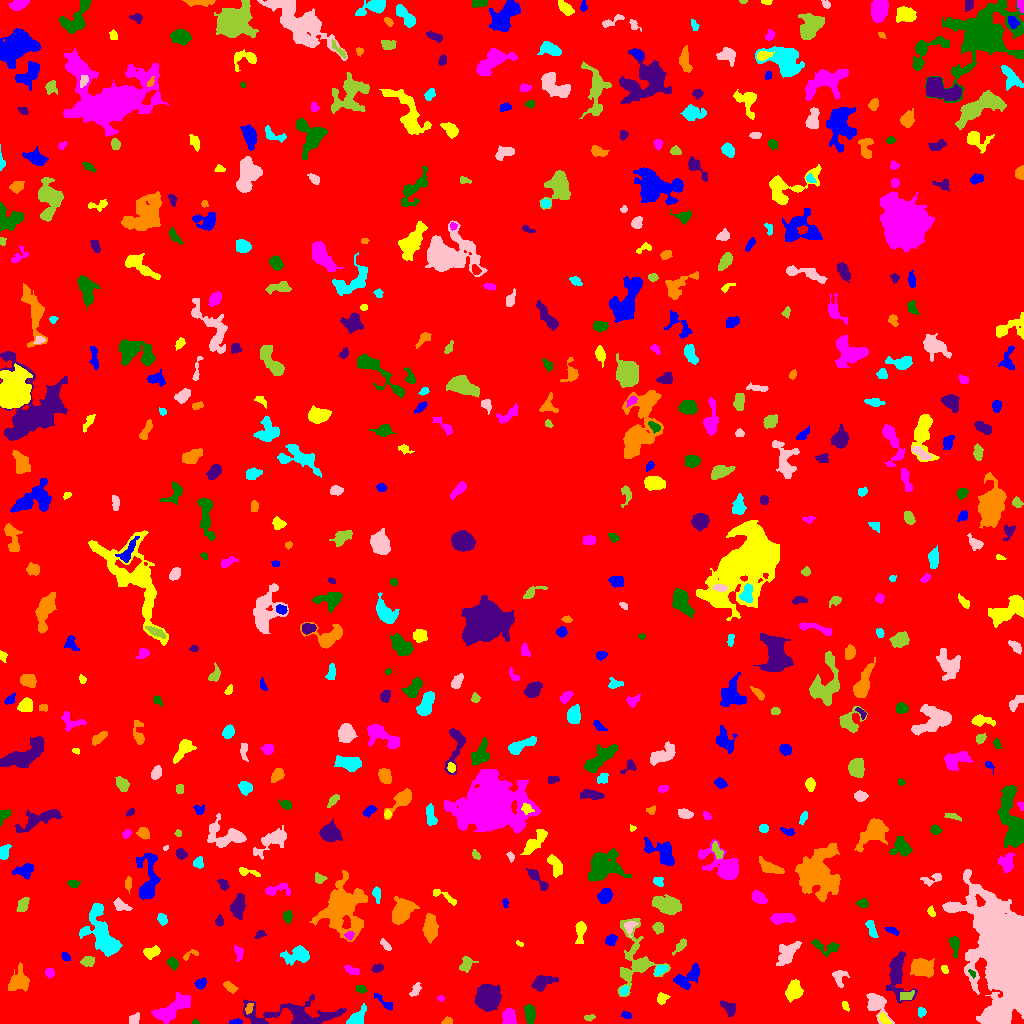

The table this chart was drawn from, first rows:
ID, X, Y, A, B, theta, total_flux, mu_max, mu_median, mu_mean, R_fwhm, R_e, R10, R90, x_start, x_end, y_start, y_end, area, greylevel
0, 509.6, 520.8, 302.5, 300.3, -1.171, 1092234, 10.0, 1.0, 1.294, 77.45, 219.6, 81.45, 374.4, 0, 1023, 0, 1023, 844022, 1.294
1, 237.4, 1.43, 2.06, 1.183, 0.1596, 93.0, 6.0, 1.0, 1.453, 2.185, 1.784, 0.5642, 3.141, 229, 242, 0, 5, 64, 5.453
2, 883.8, 4.481, 3.328, 1.849, -0.7966, 260.0, 5.0, 3.0, 2.796, 4.068, 3.09, 1.262, 4.754, 879, 891, 0, 11, 93, 7.796
3, 173.4, 15.6, 10.54, 3.812, 0.5807, 2173, 10.0, 4.0, 4.032, 8.098, 7.269, 2.821, 11.28, 151, 190, 0, 31, 539, 7.032
4, 195.5, 0.9697, 1.48, 0.9687, -2.2720676505600005e-14, 66.0, 6.0, 2.0, 2.129, 1.784, 1.382, 0.5642, 2.326, 192, 199, 0, 4, 31, 6.129
5, 295.5, 8.379, 24.15, 5.847, -0.02908, 3431, 12.0, 2.0, 3.28, 7.421, 8.795, 3.192, 15.56, 243, 346, 0, 29, 1046, 6.28
6, 447.1, 1.918, 2.542, 1.678, 0.1466, 171.0, 6.0, 2.0, 2.515, 3.192, 2.459, 0.9772, 3.909, 441, 452, 0, 7, 68, 6.515
7, 921.3, 11.47, 2.215, 2.024, -1.562, 189.0, 5.0, 2.0, 2.554, 3.385, 2.764, 0.9772, 4.222, 918, 926, 6, 16, 74, 6.554
8, 133.9, 4.316, 2.934, 2.209, 0.7568, 415.0, 7.0, 4.0, 3.952, 4.184, 3.192, 1.262, 4.983, 129, 139, 0, 11, 105, 13.95
9, 589.8, 5.323, 2.401, 1.224, 0.264, 65.0, 3.0, 1.0, 1.032, 2.523, 2.111, 0.7979, 3.29, 584, 595, 2, 9, 63, 6.032
10, 42.99, 5.738, 13.22, 6.13, 0.007574, 1169, 18.0, 1.0, 2.03, 3.09, 4.687, 1.493, 10.12, 19, 80, 0, 23, 576, 6.03
11, 625.8, 8.538, 2.616, 1.308, -0.2357, 78.0, 3.0, 1.0, 1.147, 2.459, 2.185, 0.7979, 3.742, 621, 631, 5, 12, 68, 5.147
12, 845.4, 17.38, 2.603, 1.453, -1.134, 182.0, 5.0, 3.0, 2.984, 3.385, 2.459, 0.9772, 3.785, 842, 849, 12, 22, 61, 5.984
13, 508.4, 5.966, 3.72, 2.896, -1.474, 556.0, 7.0, 3.0, 2.766, 4.82, 4.107, 1.596, 6.457, 502, 516, 0, 15, 201, 6.766
14, 529.7, 8.09, 4.58, 1.926, -1.523, 510.0, 7.0, 2.0, 2.713, 4.652, 3.656, 1.493, 5.836, 524, 535, 0, 19, 188, 6.713
15, 728.8, 14.94, 4.749, 2.613, -0.7691, 376.0, 5.0, 2.0, 2.279, 4.184, 4.068, 1.493, 6.333, 720, 735, 7, 23, 165, 6.279
16, 249.2, 15.38, 2.516, 1.467, 1.197, 134.0, 6.0, 2.0, 1.811, 2.646, 2.326, 0.7979, 3.827, 245, 253, 9, 20, 74, 8.811
17, 356.3, 5.693, 5.814, 2.899, 0.7463, 882.0, 8.0, 4.0, 3.955, 6.05, 4.687, 1.871, 7.485, 346, 366, 0, 20, 223, 6.955
18, 876.1, 19.41, 6.979, 4.144, -0.9927, 1180, 8.0, 3.0, 3.287, 6.604, 5.585, 2.185, 9.115, 866, 894, 0, 30, 359, 6.287
19, 906.8, 27.84, 3.711, 2.205, 0.2571, 278.0, 4.0, 2.0, 2.397, 5.585, 3.568, 1.382, 5.412, 900, 914, 23, 33, 116, 7.397
20, 514.2, 24.37, 2.367, 1.745, -1.397, 99.0, 4.0, 2.0, 1.547, 3.241, 2.523, 0.7979, 3.909, 511, 518, 20, 30, 64, 5.547
21, 383.9, 21.56, 6.645, 1.746, -0.7093, 260.0, 4.0, 2.0, 2.031, 5.293, 3.656, 1.382, 5.642, 374, 392, 13, 30, 128, 5.031
22, 661.7, 24.89, 2.961, 2.301, 0.7979, 161.0, 3.0, 1.0, 1.464, 3.909, 3.241, 1.262, 5.109, 657, 670, 19, 31, 110, 6.464
23, 440.7, 24.78, 1.721, 1.153, 0.1036, 58.0, 4.0, 1.0, 1.415, 2.326, 1.693, 0.5642, 2.821, 437, 444, 22, 28, 41, 6.415
24, 360.7, 34.58, 2.598, 1.625, -0.2819, 244.0, 7.0, 3.0, 3.211, 3.29, 2.585, 0.9772, 4.107, 356, 367, 30, 38, 76, 7.211
25, 487.2, 25.84, 5.207, 4.853, 1.485, 11678, 61.0, 15.0, 19.69, 7.047, 6.333, 2.523, 10.46, 474, 501, 12, 39, 593, 22.69
26, 229.8, 36.45, 3.787, 1.963, -0.6103, 274.0, 5.0, 2.0, 2.383, 3.949, 3.385, 1.262, 5.202, 223, 238, 30, 42, 115, 7.383
27, 623.7, 32.34, 2.185, 1.604, 0.7684, 180.0, 6.0, 2.0, 2.466, 3.241, 2.394, 0.7979, 3.742, 620, 628, 28, 38, 73, 9.466
28, 415.6, 34.01, 3.408, 1.742, 1.026, 217.0, 5.0, 2.0, 1.991, 3.478, 2.985, 1.128, 4.72, 409, 421, 27, 41, 109, 5.991
29, 634.4, 63.27, 18.3, 10.38, 1.556, 3200, 9.0, 3.0, 3.528, 7.858, 10.06, 3.827, 15.35, 617, 670, 27, 105, 907, 5.528
30, 300.2, 37.24, 2.669, 2.302, -1.513, 175.0, 5.0, 1.0, 1.882, 2.932, 2.764, 0.9772, 4.853, 294, 306, 32, 42, 93, 6.882
31, 200.4, 39.62, 2.496, 2.027, 0.5155, 210.0, 6.0, 2.0, 1.963, 3.478, 2.821, 0.9772, 4.514, 194, 206, 34, 46, 107, 5.963
32, 793.7, 32.77, 4.665, 3.305, 1.27, 1251, 10.0, 4.0, 4.484, 6.232, 4.918, 1.954, 7.858, 785, 803, 21, 44, 279, 7.484
33, 49.74, 50.66, 2.469, 2.196, -1.299, 235.0, 5.0, 3.0, 2.765, 4.029, 2.985, 1.128, 4.514, 45, 54, 45, 55, 85, 5.765
34, 972.5, 50.09, 2.095, 1.163, -0.6294, 68.0, 3.0, 2.0, 1.511, 2.706, 1.871, 0.7979, 2.932, 968, 975, 45, 54, 45, 9.511
35, 541.9, 41.18, 5.636, 3.261, 0.4083, 1156, 10.0, 4.0, 4.412, 5.971, 5.109, 1.954, 8.019, 531, 558, 32, 48, 262, 6.412
36, 922.2, 55.18, 5.155, 3.798, -0.1611, 2394, 15.0, 5.0, 6.234, 6.58, 5.585, 2.257, 8.921, 910, 934, 46, 65, 384, 10.23
37, 659.8, 52.82, 3.497, 1.781, 0.5826, 189.0, 4.0, 2.0, 1.75, 4.406, 3.038, 1.128, 4.754, 654, 667, 48, 58, 108, 7.75
38, 839.7, 46.64, 4.252, 3.414, 1.376, 345.0, 4.0, 2.0, 2.091, 5.944, 3.989, 1.596, 6.283, 832, 849, 36, 53, 165, 6.091
39, 466.4, 59.31, 3.834, 2.89, 1.104, 342.0, 4.0, 2.0, 2.06, 5.499, 3.868, 1.596, 6.358, 459, 478, 51, 67, 166, 6.06
40, 587.9, 38.11, 12.32, 5.091, -0.3822, 1917, 6.0, 4.0, 3.563, 11.56, 7.979, 3.141, 11.81, 568, 609, 25, 58, 538, 5.563
41, 687.3, 46.1, 8.326, 3.908, 0.6097, 705.0, 5.0, 2.0, 2.061, 5.997, 5.614, 2.185, 8.992, 673, 699, 34, 60, 342, 6.061
42, 944.5, 53.81, 2.034, 1.419, -1.119, 95.0, 4.0, 1.0, 1.638, 2.985, 2.111, 0.7979, 3.432, 941, 948, 50, 58, 58, 5.638
43, 351.7, 53.2, 4.262, 1.811, -0.4021, 260.0, 4.0, 2.0, 2.342, 5.232, 3.523, 1.382, 5.171, 344, 359, 49, 58, 111, 5.342
44, 172.6, 60.37, 2.717, 2.137, -0.9568, 429.0, 9.0, 3.0, 3.796, 3.523, 2.985, 1.128, 4.918, 166, 178, 53, 66, 113, 7.796
45, 377.3, 55.26, 2.918, 1.716, 0.3056, 132.0, 3.0, 1.0, 1.483, 3.613, 2.821, 1.128, 4.478, 371, 383, 51, 60, 89, 5.483
46, 18.91, 42.08, 5.74, 4.557, 1.059, 1136, 8.0, 3.0, 3.191, 6.482, 5.67, 2.185, 9.167, 8, 29, 32, 61, 356, 6.191
47, 297.6, 68.25, 6.871, 3.671, 0.1413, 1148, 9.0, 3.0, 3.308, 5.441, 5.412, 2.111, 8.992, 280, 309, 58, 78, 347, 7.308
48, 787.5, 69.57, 7.094, 3.54, 0.9224, 821.0, 6.0, 2.0, 2.326, 6.457, 5.614, 2.111, 8.921, 776, 801, 58, 82, 353, 6.326
49, 87.82, 62.25, 3.374, 2.269, 0.04278, 253.0, 4.0, 2.0, 1.977, 4.918, 3.432, 1.382, 5.528, 80, 94, 57, 67, 128, 6.977
50, 746.7, 41.92, 12.8, 5.098, -1.265, 4207, 10.0, 4.0, 4.351, 12.05, 9.541, 3.909, 14.79, 733, 763, 8, 75, 967, 7.351
51, 65.71, 66.97, 2.32, 1.658, -0.8974, 120.0, 4.0, 1.0, 1.739, 3.192, 2.394, 0.7979, 4.068, 61, 70, 63, 71, 69, 6.739
52, 151.4, 71.2, 4.403, 2.571, 0.2839, 425.0, 5.0, 3.0, 2.607, 5.202, 4.222, 1.596, 6.358, 143, 160, 64, 78, 163, 7.607
53, 238.9, 70.4, 3.818, 1.976, -1.344, 216.0, 5.0, 2.0, 1.964, 2.985, 3.241, 1.128, 5.262, 234, 243, 62, 78, 110, 5.964
54, 826.7, 76.4, 7.798, 3.262, -0.184, 365.0, 4.0, 1.0, 1.652, 5.89, 4.72, 1.693, 7.527, 811, 839, 67, 84, 221, 5.652
55, 897.2, 49.08, 12.61, 5.03, -1.448, 1401, 7.0, 2.0, 2.445, 6.358, 7.069, 2.646, 11.7, 886, 917, 20, 72, 573, 5.445
56, 191.9, 69.48, 4.7, 1.778, 0.4633, 98.0, 5.0, 1.0, 1.153, 1.871, 2.185, 0.7979, 3.827, 183, 198, 63, 74, 85, 5.153
57, 102.4, 88.45, 14.43, 6.565, -1.101, 4370, 12.0, 4.0, 4.786, 9.508, 9.373, 3.523, 15.1, 79, 122, 67, 120, 913, 6.786
58, 386.1, 77.46, 3.345, 1.318, -0.8031, 105.0, 3.0, 1.0, 1.207, 3.338, 2.585, 0.9772, 3.989, 380, 391, 73, 85, 87, 5.207
59, 680.2, 77.68, 4.494, 1.831, 0.8635, 259.0, 5.0, 2.0, 2.214, 3.7, 3.385, 1.262, 5.352, 672, 686, 68, 85, 117, 5.214
... 554 more rows
